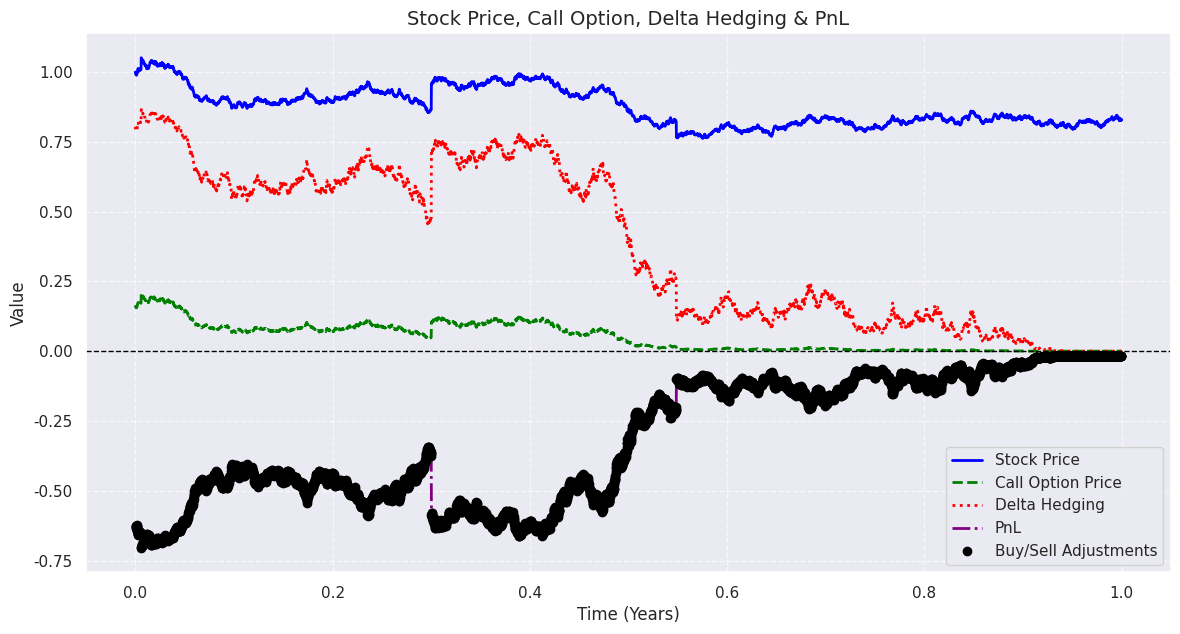
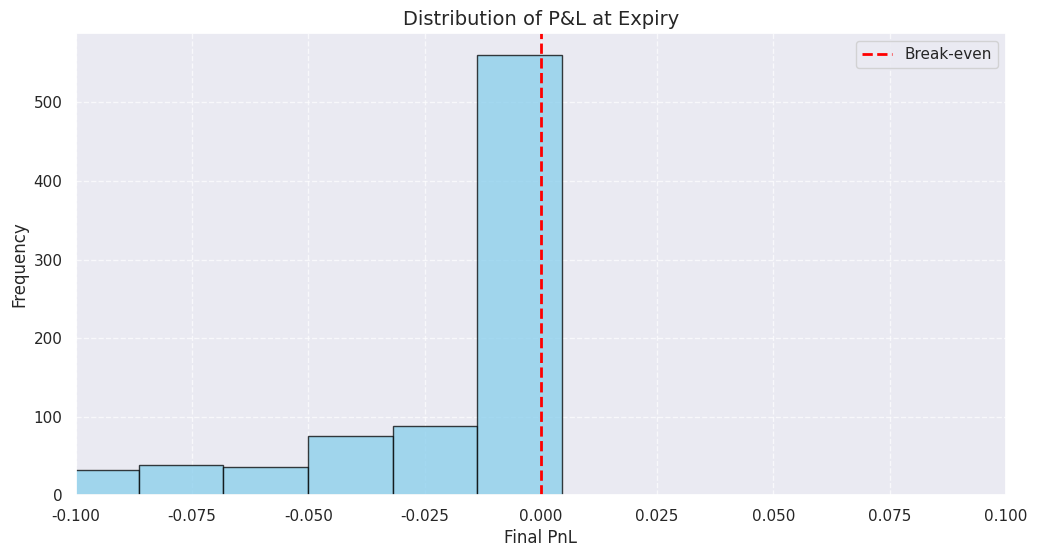

These charts were generated, in order, by the following Python code:
import numpy as np
import matplotlib.pyplot as plt
import scipy.stats as stats
import enum

import seaborn as sns


# This class defines puts and calls
class OptionType(enum.Enum):
    CALL = 1.0
    PUT = -1.0


def GeneratePathsMerton(NoOfPaths, NoOfSteps, S0, T, xiP, muJ, sigmaJ, r, sigma):
    # Create empty matrices for Poisson process and for compensated Poisson process
    X = np.zeros([NoOfPaths, NoOfSteps + 1])
    S = np.zeros([NoOfPaths, NoOfSteps + 1])
    time = np.zeros([NoOfSteps + 1])

    dt = T / float(NoOfSteps)
    X[:, 0] = np.log(S0)
    S[:, 0] = S0

    # Expectation E(e^J) for J~N(muJ,sigmaJ^2)
    EeJ = np.exp(muJ + 0.5 * sigmaJ * sigmaJ)
    ZPois = np.random.poisson(xiP * dt, [NoOfPaths, NoOfSteps])
    Z = np.random.normal(0.0, 1.0, [NoOfPaths, NoOfSteps])
    J = np.random.normal(muJ, sigmaJ, [NoOfPaths, NoOfSteps])
    for i in range(0, NoOfSteps):
        # making sure that samples from normal have mean 0 and variance 1
        if NoOfPaths > 1:
            Z[:, i] = (Z[:, i] - np.mean(Z[:, i])) / np.std(Z[:, i])
        # making sure that samples from normal have mean 0 and variance 1
        X[:, i + 1] = X[:, i] + (r - xiP * (EeJ - 1) - 0.5 * sigma * sigma) * dt + sigma * np.sqrt(dt) * Z[:, i] \
                      + J[:, i] * ZPois[:, i]
        time[i + 1] = time[i] + dt

    S = np.exp(X)
    paths = {"time": time, "X": X, "S": S}
    return paths


def GeneratePathsGBM(NoOfPaths, NoOfSteps, T, r, sigma, S_0):
    Z = np.random.normal(0.0, 1.0, [NoOfPaths, NoOfSteps])
    X = np.zeros([NoOfPaths, NoOfSteps + 1])
    W = np.zeros([NoOfPaths, NoOfSteps + 1])
    time = np.zeros([NoOfSteps + 1])

    X[:, 0] = np.log(S_0)

    dt = T / float(NoOfSteps)
    for i in range(0, NoOfSteps):
        # making sure that samples from normal have mean 0 and variance 1
        if NoOfPaths > 1:
            Z[:, i] = (Z[:, i] - np.mean(Z[:, i])) / np.std(Z[:, i])
        W[:, i + 1] = W[:, i] + np.power(dt, 0.5) * Z[:, i]
        X[:, i + 1] = X[:, i] + (r - 0.5 * sigma * sigma) * dt + sigma * (W[:, i + 1] - W[:, i])
        time[i + 1] = time[i] + dt

    # Compute exponent of ABM
    S = np.exp(X)
    paths = {"time": time, "S": S}
    return paths


# Black-Scholes Call option price
def BS_Call_Put_Option_Price(CP, S_0, K, sigma, t, T, r):
    K = np.array(K).reshape([len(K), 1])
    d1 = (np.log(S_0 / K) + (r + 0.5 * np.power(sigma, 2.0))
          * (T - t)) / (sigma * np.sqrt(T - t))
    d2 = d1 - sigma * np.sqrt(T - t)
    if CP == OptionType.CALL:
        value = stats.norm.cdf(d1) * S_0 - stats.norm.cdf(d2) * K * np.exp(-r * (T - t))
    elif CP == OptionType.PUT:
        value = stats.norm.cdf(-d2) * K * np.exp(-r * (T - t)) - stats.norm.cdf(-d1) * S_0
    return value


def BS_Delta(CP, S_0, K, sigma, t, T, r):
    # when defining a time-grid it may happen that the last grid point
    # is slightly after the maturity
    if t - T > 10e-20 and T - t < 10e-7:
        t = T
    K = np.array(K).reshape([len(K), 1])
    d1 = (np.log(S_0 / K) + (r + 0.5 * np.power(sigma, 2.0)) * \
          (T - t)) / (sigma * np.sqrt(T - t))
    if CP == OptionType.CALL:
        value = stats.norm.cdf(d1)
    elif CP == OptionType.PUT:
        value = stats.norm.cdf(d1) - 1.0
    return value


def enhanced_plotting(time, S, CallM, DeltaM, PnL, path_id=13):
    sns.set(style="darkgrid")

    # Figure 1: Stock, Call Price, Delta, PnL
    plt.figure(figsize=(14, 7))
    plt.plot(time, S[path_id, :], label="Stock Price", color="blue", linewidth=2)
    plt.plot(time, CallM[path_id, :], label="Call Option Price", color="green", linestyle="dashed", linewidth=2)
    plt.plot(time, DeltaM[path_id, :], label="Delta Hedging", color="red", linestyle="dotted", linewidth=2)
    plt.plot(time, PnL[path_id, :], label="PnL", color="purple", linestyle="dashdot", linewidth=2)

    # Mark key buy/sell decisions (example logic)
    buy_sell_points = [i for i in range(1, len(time)) if DeltaM[path_id, i] != DeltaM[path_id, i - 1]]
    plt.scatter([time[i] for i in buy_sell_points], [PnL[path_id, i] for i in buy_sell_points],
                color='black', marker='o', label="Buy/Sell Adjustments", zorder=3)

    plt.axhline(0, color='black', linestyle='--', linewidth=1)  # Zero Profit Line
    plt.xlabel("Time (Years)", fontsize=12)
    plt.ylabel("Value", fontsize=12)
    plt.title("Stock Price, Call Option, Delta Hedging & PnL", fontsize=14)
    plt.legend(fontsize=11)
    plt.grid(True, linestyle="--", alpha=0.7)
    plt.show()

    # Figure 2: Histogram of P&L
    plt.figure(figsize=(12, 6))
    plt.hist(PnL[:, -1], bins=50, color="skyblue", edgecolor="black", alpha=0.75)
    plt.axvline(0, color='red', linestyle='dashed', linewidth=2, label="Break-even")
    plt.xlim([-0.1, 0.1])
    plt.xlabel("Final PnL", fontsize=12)
    plt.ylabel("Frequency", fontsize=12)
    plt.title("Distribution of P&L at Expiry", fontsize=14)
    plt.legend()
    plt.grid(True, linestyle="--", alpha=0.7)
    plt.show()


def mainCalculation():
    NoOfPaths = 1000
    NoOfSteps = 5000
    T = 1.0
    r = 0.1
    sigma = 0.2
    xiP = 1
    muJ = 0.0
    sigmaJ = 0.30
    s0 = 1.0
    K = [0.95]
    CP = OptionType.CALL

    np.random.seed(7)
    Paths = GeneratePathsMerton(NoOfPaths, NoOfSteps, s0, T, xiP, muJ, sigmaJ, r, sigma)
    time = Paths["time"]
    S = Paths["S"]

    # Setting up some handy lambdas
    C = lambda t, K, S0: BS_Call_Put_Option_Price(CP, S0, K, sigma, t, T, r)
    Delta = lambda t, K, S0: BS_Delta(CP, S0, K, sigma, t, T, r)

    # Setting up initial portfolio
    PnL = np.zeros([NoOfPaths, NoOfSteps + 1])
    delta_init = Delta(0.0, K, s0)
    PnL[:, 0] = C(0.0, K, s0) - delta_init * s0

    CallM = np.zeros([NoOfPaths, NoOfSteps + 1])
    CallM[:, 0] = C(0.0, K, s0)
    DeltaM = np.zeros([NoOfPaths, NoOfSteps + 1])
    DeltaM[:, 0] = Delta(0, K, s0)

    for i in range(1, NoOfSteps + 1):
        dt = time[i] - time[i - 1]
        delta_old = Delta(time[i - 1], K, S[:, i - 1])
        delta_curr = Delta(time[i], K, S[:, i])

        PnL[:, i] = PnL[:, i - 1] * np.exp(r * dt) - (delta_curr - delta_old) * S[:, i]  # PnL
        CallM[:, i] = C(time[i], K, S[:, i])
        DeltaM[:, i] = Delta(time[i], K, S[:, i])

    # Final transaction, payment of the option (if in the money) and selling the hedge
    PnL[:, -1] = PnL[:, -1] - np.maximum(S[:, -1] - K, 0) + DeltaM[:, -1] * S[:, -1]

    # We plot only one path at the time
    path_id = 10

    enhanced_plotting(time, S, CallM, DeltaM, PnL)

    # Table result for a given path
    print("path no {0}, S0={1}, PnL(Tm-1)={2}, S(tm)={3}, max(S(Tm)-K,0)={4}, \
          PnL(Tm)={5}".format(path_id, s0, PnL[path_id, -2], S[path_id, -1], np.maximum(S[path_id, -1] - K, 0.0),
                              PnL[path_id, -1]))


mainCalculation()
